Run: headless pygame with SDL's dummy video driver; simulated clock (each Clock.tick advances the game by its frame time, no real sleeping); random seed 0; keys injected as events and as key.get_pressed() state; mouse plan: one left click at the window centre at the start of phase 2, then a move to the lower-right quarter at the start of phase 3.
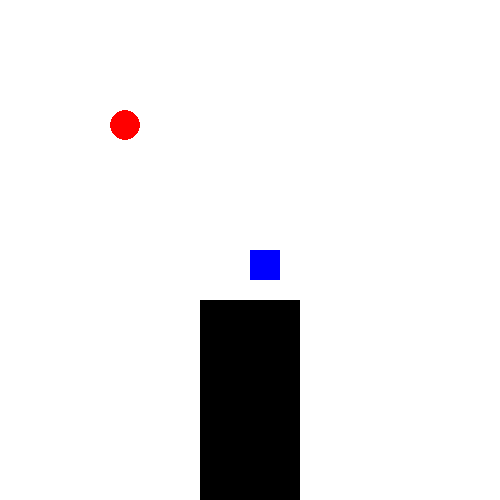
Frame 1 of 4 · flips 1–60 · no input
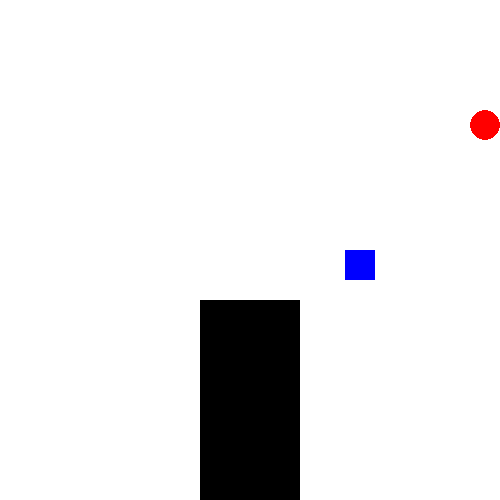
Frame 2 of 4 · flips 61–180 · clicked the window centre · tapped SPACE, RETURN · held RIGHT (→), D
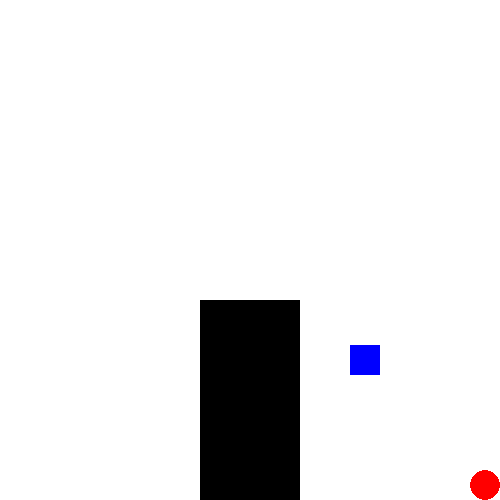
Frame 3 of 4 · flips 181–300 · moved the mouse to the lower-right quarter · held DOWN (↓), S
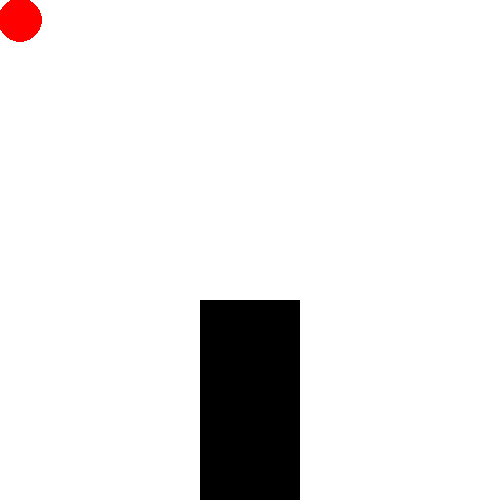
Frame 4 of 4 · flips 301–420 · held LEFT (←), A, UP (↑), W

The pygame program that drew these frames:

#Sherry Zhang
#10/15/21

#Pygame notes/test page
#Learn display, 
# Opening windows, 
# Changing window size, 
# Basic game loop

import pygame, os, random
from pygame.locals import *
pygame.init()
os.system('clear')


colors = {'black':(0,0,0), 
          'red':(255,0,0), 
          'green':(0,255,0), 
          'blue':(0,0,255), 
          'white':(255,255,255), 
          'purple':(169,77,255),
          'orange':(255,160,77)
          }

width = 500
height = 500

window = pygame.display.set_mode((width, height))

color = 'white'
color = colors.get(color)

window.fill(color)
pygame.display.set_caption("Game Window")
running = True


rect_y = height/2
rect_x = width/2

wbox = 30
hbox = 30

jumping = False
jumpCount = 10
moving = True

radius = wbox/2
circle_x = width/4
circle_y = height/4

score = 3

speed = 5

while running:
    pygame.time.delay(10)
    window.fill(color)
    left_pressed, middle_pressed, right_pressed = pygame.mouse.get_pressed()

    rect = pygame.draw.rect(window, colors.get('blue'), (rect_x, rect_y, wbox, hbox))
    circle = pygame.draw.circle(window, colors.get('red'), (circle_x, circle_y), radius)
    boulder = pygame.draw.rect(window, colors.get('black'), (width - 300, height - 200, 100, 200))

    for event in pygame.event.get():
        if event.type == pygame.QUIT:
            running = False
        
    
    keyPressed = pygame.key.get_pressed()

    if not boulder.colliderect(rect):
        if keyPressed[pygame.K_RIGHT]:
            rect_x += speed
        elif keyPressed[pygame.K_LEFT]:
            rect_x -= speed

        if not jumping:
            if keyPressed[pygame.K_DOWN]:
                rect_y += speed
            elif keyPressed[pygame.K_UP]:
                rect_y -= speed
            elif keyPressed[pygame.K_SPACE]:
                jumping = True

        elif jumping:
            if jumpCount >= -10:
                rect_y -= jumpCount*abs(jumpCount)*0.5
                jumpCount -= 1
            else:
                jumpCount = 10
                jumping = False
    else:
        if rect_x >= width-250:
            rect_x += 1

        elif rect_x < width - 300:
            rect_x -= 1
        
        if rect_y >= height - 200:
            rect_y -= 1

    if rect_x <= 0:
        rect_x = width - wbox
    elif rect_x >= width:
        rect_x = 0
    
    if rect_y <= 0:
        rect_y = height - hbox
    elif rect_y >= height:
        rect_y = 0
    
    

    if keyPressed[pygame.K_w] and circle_y > radius:
        circle_y -= speed
    elif keyPressed[pygame.K_s] and circle_y < height - radius:
        circle_y += speed

    if keyPressed[pygame.K_a] and circle_x > radius:
        circle_x -= speed
    elif keyPressed[pygame.K_d] and circle_x <  width - radius:
        circle_x += speed

    
    if score == 0:
        print("Blue Lost!")
        running = False

    if rect.colliderect(circle):
        score -= 1
        radius += 7
        rect_x = random.randint(0, width - wbox)
        rect_y = random.randint(0, height - hbox)

    pygame.display.flip()
